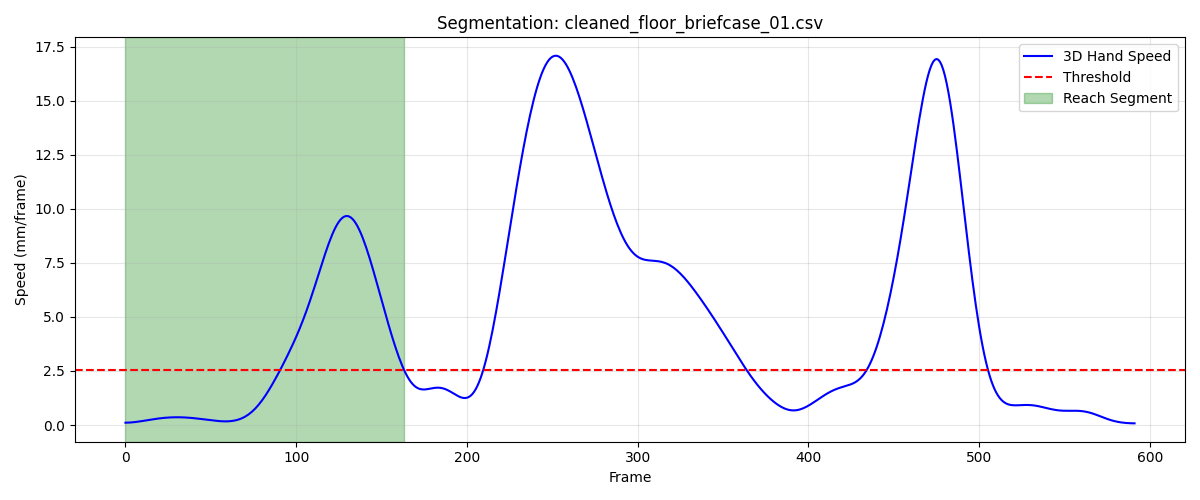

Source data for this figure (header and first rows):
frame, sub_frame, shoulderr_x, shoulderr_y, shoulderr_z, humr1_x, humr1_y, humr1_z, humr2_x, humr2_y, humr2_z, humr3_x, humr3_y, humr3_z, humr4_x, humr4_y, humr4_z, humr5_x, humr5_y, humr5_z, humr6_x, humr6_y, humr6_z, humr7_x
1, 0, 159.3, -691.6, 678, 218.2, -659.9, 545.6, 228.9, -646.8, 475, 205.4, -709.2, 535.5, 187.3, -604.6, 531.1, 209.4, -706.8, 476.7, 198.9, -609, 476, 177.2
2, 0, 159.3, -691.7, 678, 218.2, -660, 545.6, 228.9, -646.8, 475, 205.4, -709.2, 535.5, 187.3, -604.7, 531.1, 209.4, -706.9, 476.6, 198.9, -609, 476, 177.3
3, 0, 159.3, -691.8, 678, 218.2, -660.1, 545.5, 228.9, -646.9, 475, 205.4, -709.3, 535.4, 187.4, -604.7, 531.1, 209.4, -706.9, 476.6, 198.9, -609.1, 476, 177.4
4, 0, 159.4, -691.9, 678, 218.2, -660.2, 545.5, 229, -647, 474.9, 205.4, -709.4, 535.4, 187.4, -604.8, 531.1, 209.3, -707, 476.6, 199, -609.2, 476, 177.4
5, 0, 159.4, -692, 677.9, 218.2, -660.3, 545.5, 229, -647.1, 474.9, 205.4, -709.5, 535.4, 187.4, -604.9, 531.1, 209.3, -707.1, 476.5, 199, -609.2, 476, 177.5
6, 0, 159.4, -692.1, 677.9, 218.2, -660.5, 545.5, 229, -647.2, 474.9, 205.4, -709.6, 535.3, 187.5, -604.9, 531.1, 209.3, -707.2, 476.5, 199, -609.3, 475.9, 177.5
7, 0, 159.4, -692.3, 677.9, 218.2, -660.6, 545.4, 229, -647.3, 474.9, 205.3, -709.8, 535.3, 187.5, -605, 531.1, 209.3, -707.3, 476.4, 199, -609.4, 475.9, 177.5
8, 0, 159.4, -692.4, 677.9, 218.2, -660.8, 545.4, 229, -647.4, 474.8, 205.3, -709.9, 535.2, 187.6, -605.1, 531.1, 209.2, -707.4, 476.4, 199.0, -609.6, 475.9, 177.4
9, 0, 159.5, -692.6, 677.8, 218.2, -660.9, 545.4, 229, -647.5, 474.8, 205.3, -710.1, 535.2, 187.6, -605.3, 531.1, 209.2, -707.5, 476.3, 199, -609.7, 475.9, 177.3
10, 0, 159.5, -692.8, 677.8, 218.3, -661.1, 545.4, 229.0, -647.7, 474.8, 205.3, -710.2, 535.2, 187.6, -605.4, 531.1, 209.2, -707.6, 476.3, 199, -609.8, 475.9, 177.3
11, 0, 159.5, -692.9, 677.8, 218.3, -661.2, 545.4, 229, -647.8, 474.8, 205.3, -710.4, 535.1, 187.7, -605.5, 531.1, 209.2, -707.8, 476.3, 199, -610, 475.9, 177.2
12, 0, 159.5, -693.1, 677.8, 218.3, -661.4, 545.3, 229, -648, 474.8, 205.3, -710.6, 535.1, 187.7, -605.7, 531.1, 209.2, -708, 476.2, 199.1, -610.1, 475.9, 177.1
13, 0, 159.5, -693.3, 677.8, 218.3, -661.6, 545.3, 229, -648.2, 474.8, 205.3, -710.7, 535.1, 187.8, -605.9, 531.1, 209.1, -708.1, 476.2, 199.1, -610.3, 475.9, 177
14, 0, 159.6, -693.5, 677.8, 218.3, -661.8, 545.3, 229, -648.4, 474.7, 205.3, -710.9, 535.1, 187.8, -606.1, 531.1, 209.1, -708.3, 476.2, 199.2, -610.5, 475.9, 176.9
15, 0, 159.6, -693.7, 677.8, 218.4, -662, 545.3, 229.1, -648.6, 474.7, 205.2, -711.1, 535.1, 187.9, -606.3, 531.1, 209.1, -708.6, 476.2, 199.2, -610.7, 475.9, 176.8
16, 0, 159.6, -693.9, 677.7, 218.4, -662.3, 545.3, 229.1, -648.9, 474.7, 205.2, -711.4, 535, 188, -606.5, 531.1, 209.1, -708.8, 476.2, 199.3, -610.9, 475.9, 176.8
17, 0, 159.6, -694.1, 677.7, 218.4, -662.5, 545.3, 229.1, -649.1, 474.7, 205.2, -711.6, 535, 188.1, -606.7, 531.2, 209.1, -709, 476.2, 199.4, -611.1, 475.9, 176.8
18, 0, 159.6, -694.2, 677.7, 218.4, -662.8, 545.3, 229.1, -649.4, 474.7, 205.2, -711.8, 535, 188.2, -606.9, 531.2, 209, -709.2, 476.2, 199.5, -611.3, 475.9, 176.7
19, 0, 159.6, -694.4, 677.7, 218.4, -663, 545.3, 229.2, -649.6, 474.7, 205.1, -712, 535, 188.2, -607.2, 531.2, 209, -709.5, 476.2, 199.5, -611.5, 475.9, 176.7
20, 0, 159.6, -694.6, 677.7, 218.5, -663.3, 545.3, 229.2, -649.9, 474.7, 205.1, -712.3, 535.0, 188.3, -607.4, 531.2, 209, -709.7, 476.2, 199.6, -611.8, 475.9, 176.7
21, 0, 159.6, -694.8, 677.7, 218.5, -663.5, 545.3, 229.3, -650.1, 474.7, 205.1, -712.5, 535, 188.4, -607.6, 531.2, 208.9, -710, 476.2, 199.6, -612, 475.9, 176.6
22, 0, 159.6, -695, 677.8, 218.5, -663.8, 545.3, 229.3, -650.4, 474.7, 205, -712.8, 535, 188.4, -607.8, 531.2, 208.9, -710.2, 476.2, 199.6, -612.3, 475.9, 176.6
23, 0, 159.6, -695.2, 677.8, 218.5, -664.1, 545.3, 229.3, -650.7, 474.7, 205, -713, 535, 188.5, -608.1, 531.2, 208.8, -710.5, 476.2, 199.7, -612.6, 475.9, 176.5
24, 0, 159.6, -695.4, 677.8, 218.5, -664.3, 545.3, 229.3, -651, 474.7, 205, -713.3, 535.1, 188.5, -608.3, 531.2, 208.8, -710.7, 476.2, 199.7, -612.9, 475.9, 176.4
25, 0, 159.6, -695.6, 677.8, 218.5, -664.6, 545.3, 229.3, -651.3, 474.7, 204.9, -713.6, 535.1, 188.6, -608.6, 531.2, 208.7, -711, 476.2, 199.6, -613.2, 475.8, 176.3
26, 0, 159.6, -695.8, 677.8, 218.5, -664.9, 545.3, 229.3, -651.6, 474.7, 204.9, -713.9, 535.1, 188.6, -608.8, 531.2, 208.7, -711.3, 476.2, 199.7, -613.5, 475.8, 176.2
27, 0, 159.5, -696, 677.9, 218.4, -665.2, 545.3, 229.2, -651.9, 474.7, 204.8, -714.2, 535.1, 188.7, -609.1, 531.2, 208.6, -711.6, 476.3, 199.7, -613.8, 475.8, 176.2
28, 0, 159.5, -696.2, 677.9, 218.4, -665.5, 545.3, 229.2, -652.2, 474.7, 204.8, -714.4, 535.2, 188.8, -609.3, 531.2, 208.5, -711.9, 476.3, 199.7, -614.1, 475.8, 176.1
29, 0, 159.5, -696.4, 677.9, 218.4, -665.8, 545.3, 229.2, -652.6, 474.7, 204.7, -714.7, 535.2, 188.8, -609.6, 531.2, 208.4, -712.2, 476.3, 199.8, -614.3, 475.8, 176
30, 0, 159.5, -696.6, 677.9, 218.4, -666.1, 545.3, 229.2, -652.9, 474.7, 204.6, -715, 535.2, 188.9, -609.9, 531.2, 208.3, -712.5, 476.3, 199.8, -614.6, 475.8, 175.9
31, 0, 159.4, -696.7, 677.9, 218.4, -666.4, 545.3, 229.2, -653.2, 474.7, 204.5, -715.3, 535.2, 189, -610.1, 531.2, 208.2, -712.8, 476.3, 199.9, -614.9, 475.8, 175.8
32, 0, 159.4, -696.9, 678, 218.4, -666.7, 545.3, 229.2, -653.6, 474.7, 204.5, -715.6, 535.2, 189, -610.4, 531.2, 208.1, -713.1, 476.3, 200, -615.2, 475.8, 175.8
33, 0, 159.4, -697.1, 678, 218.4, -667, 545.3, 229.3, -653.9, 474.7, 204.4, -715.8, 535.2, 189.1, -610.6, 531.2, 208.1, -713.4, 476.3, 200.1, -615.4, 475.8, 175.7
34, 0, 159.4, -697.2, 678, 218.4, -667.3, 545.3, 229.3, -654.2, 474.7, 204.4, -716.1, 535.2, 189.2, -610.9, 531.1, 208, -713.7, 476.4, 200.1, -615.7, 475.8, 175.7
35, 0, 159.4, -697.4, 678, 218.4, -667.5, 545.3, 229.3, -654.5, 474.7, 204.3, -716.4, 535.2, 189.3, -611.1, 531.1, 207.9, -713.9, 476.3, 200.2, -616, 475.8, 175.6
36, 0, 159.4, -697.6, 678, 218.4, -667.8, 545.3, 229.4, -654.7, 474.7, 204.3, -716.6, 535.2, 189.3, -611.4, 531.1, 207.9, -714.2, 476.3, 200.3, -616.2, 475.7, 175.6
37, 0, 159.4, -697.7, 678, 218.5, -668.1, 545.3, 229.4, -655, 474.7, 204.3, -716.9, 535.2, 189.4, -611.6, 531, 207.9, -714.5, 476.3, 200.4, -616.5, 475.7, 175.6
38, 0, 159.4, -697.9, 678, 218.5, -668.3, 545.3, 229.4, -655.3, 474.6, 204.3, -717.1, 535.3, 189.5, -611.9, 531, 207.9, -714.7, 476.3, 200.5, -616.7, 475.7, 175.6
39, 0, 159.4, -698, 677.9, 218.6, -668.5, 545.3, 229.5, -655.6, 474.6, 204.3, -717.3, 535.3, 189.6, -612.1, 531, 207.9, -715, 476.3, 200.6, -617, 475.7, 175.7
40, 0, 159.5, -698.2, 677.9, 218.6, -668.8, 545.3, 229.6, -655.8, 474.6, 204.3, -717.5, 535.3, 189.6, -612.3, 531, 208, -715.2, 476.3, 200.6, -617.2, 475.7, 175.7
41, 0, 159.5, -698.3, 677.9, 218.7, -669.0, 545.3, 229.6, -656.1, 474.6, 204.3, -717.7, 535.3, 189.7, -612.5, 530.9, 208, -715.5, 476.4, 200.7, -617.5, 475.6, 175.8
42, 0, 159.5, -698.5, 677.9, 218.8, -669.2, 545.3, 229.7, -656.4, 474.6, 204.3, -717.9, 535.3, 189.8, -612.7, 530.9, 208, -715.7, 476.4, 200.8, -617.7, 475.6, 175.9
43, 0, 159.5, -698.6, 677.9, 218.8, -669.4, 545.3, 229.7, -656.6, 474.6, 204.3, -718.1, 535.3, 189.9, -612.9, 530.9, 208.1, -715.9, 476.4, 200.9, -617.9, 475.6, 176
44, 0, 159.6, -698.7, 677.9, 218.9, -669.6, 545.3, 229.8, -656.8, 474.6, 204.3, -718.3, 535.3, 190, -613.1, 530.9, 208.1, -716.2, 476.4, 201, -618.1, 475.6, 176
45, 0, 159.6, -698.9, 677.9, 218.9, -669.9, 545.3, 229.9, -657.1, 474.7, 204.3, -718.5, 535.4, 190.1, -613.3, 530.9, 208.1, -716.4, 476.5, 201.1, -618.3, 475.6, 176.1
46, 0, 159.6, -699, 678, 219, -670.1, 545.3, 229.9, -657.3, 474.7, 204.3, -718.7, 535.4, 190.2, -613.5, 530.9, 208.1, -716.6, 476.5, 201.2, -618.6, 475.6, 176.2
47, 0, 159.7, -699.1, 678, 219, -670.3, 545.4, 230, -657.5, 474.7, 204.4, -718.9, 535.4, 190.3, -613.7, 530.9, 208.1, -716.8, 476.5, 201.3, -618.8, 475.6, 176.2
48, 0, 159.7, -699.2, 678, 219.1, -670.5, 545.4, 230.1, -657.7, 474.7, 204.4, -719.1, 535.4, 190.4, -613.8, 531, 208.1, -716.9, 476.5, 201.4, -618.9, 475.6, 176.2
49, 0, 159.7, -699.4, 678, 219.1, -670.6, 545.4, 230.1, -657.9, 474.7, 204.4, -719.3, 535.4, 190.5, -614, 531, 208.1, -717.1, 476.6, 201.5, -619.1, 475.6, 176.2
50, 0, 159.8, -699.5, 678, 219.1, -670.8, 545.4, 230.2, -658.1, 474.7, 204.4, -719.4, 535.5, 190.6, -614.1, 531.1, 208.1, -717.3, 476.6, 201.6, -619.3, 475.6, 176.2
51, 0, 159.8, -699.5, 678.1, 219.2, -671, 545.5, 230.2, -658.2, 474.7, 204.4, -719.6, 535.5, 190.7, -614.2, 531.1, 208.1, -717.4, 476.6, 201.7, -619.4, 475.6, 176.2
52, 0, 159.9, -699.6, 678.1, 219.2, -671.1, 545.5, 230.3, -658.4, 474.7, 204.4, -719.7, 535.5, 190.8, -614.4, 531.1, 208.1, -717.5, 476.6, 201.8, -619.5, 475.7, 176.1
53, 0, 159.9, -699.7, 678.1, 219.3, -671.2, 545.5, 230.4, -658.5, 474.8, 204.4, -719.8, 535.5, 190.9, -614.4, 531.2, 208.1, -717.7, 476.6, 201.8, -619.6, 475.7, 176.1
54, 0, 160, -699.8, 678.1, 219.3, -671.3, 545.5, 230.4, -658.7, 474.8, 204.4, -719.9, 535.5, 190.9, -614.5, 531.2, 208.1, -717.8, 476.6, 201.9, -619.7, 475.7, 176.1
55, 0, 160.1, -699.8, 678.1, 219.4, -671.4, 545.5, 230.5, -658.7, 474.8, 204.5, -720, 535.5, 191, -614.6, 531.2, 208.2, -717.9, 476.6, 202, -619.8, 475.7, 176.1
56, 0, 160.1, -699.8, 678.1, 219.4, -671.5, 545.5, 230.6, -658.8, 474.8, 204.5, -720.1, 535.5, 191.1, -614.7, 531.2, 208.2, -718, 476.6, 202.1, -619.8, 475.7, 176.1
57, 0, 160.2, -699.9, 678.1, 219.5, -671.6, 545.5, 230.6, -658.9, 474.7, 204.6, -720.1, 535.5, 191.1, -614.7, 531.2, 208.2, -718, 476.6, 202.1, -619.9, 475.7, 176.1
58, 0, 160.3, -699.9, 678.1, 219.5, -671.6, 545.5, 230.7, -658.9, 474.7, 204.6, -720.2, 535.5, 191.2, -614.7, 531.2, 208.3, -718.1, 476.6, 202.2, -619.9, 475.7, 176.1
59, 0, 160.4, -699.9, 678.1, 219.6, -671.6, 545.5, 230.8, -658.9, 474.7, 204.7, -720.2, 535.5, 191.3, -614.8, 531.2, 208.4, -718.1, 476.6, 202.2, -620, 475.7, 176.1
60, 0, 160.5, -699.9, 678.1, 219.7, -671.6, 545.5, 230.8, -658.9, 474.7, 204.8, -720.2, 535.5, 191.3, -614.8, 531.2, 208.5, -718.1, 476.6, 202.3, -620, 475.7, 176.2
... 104 more rows
